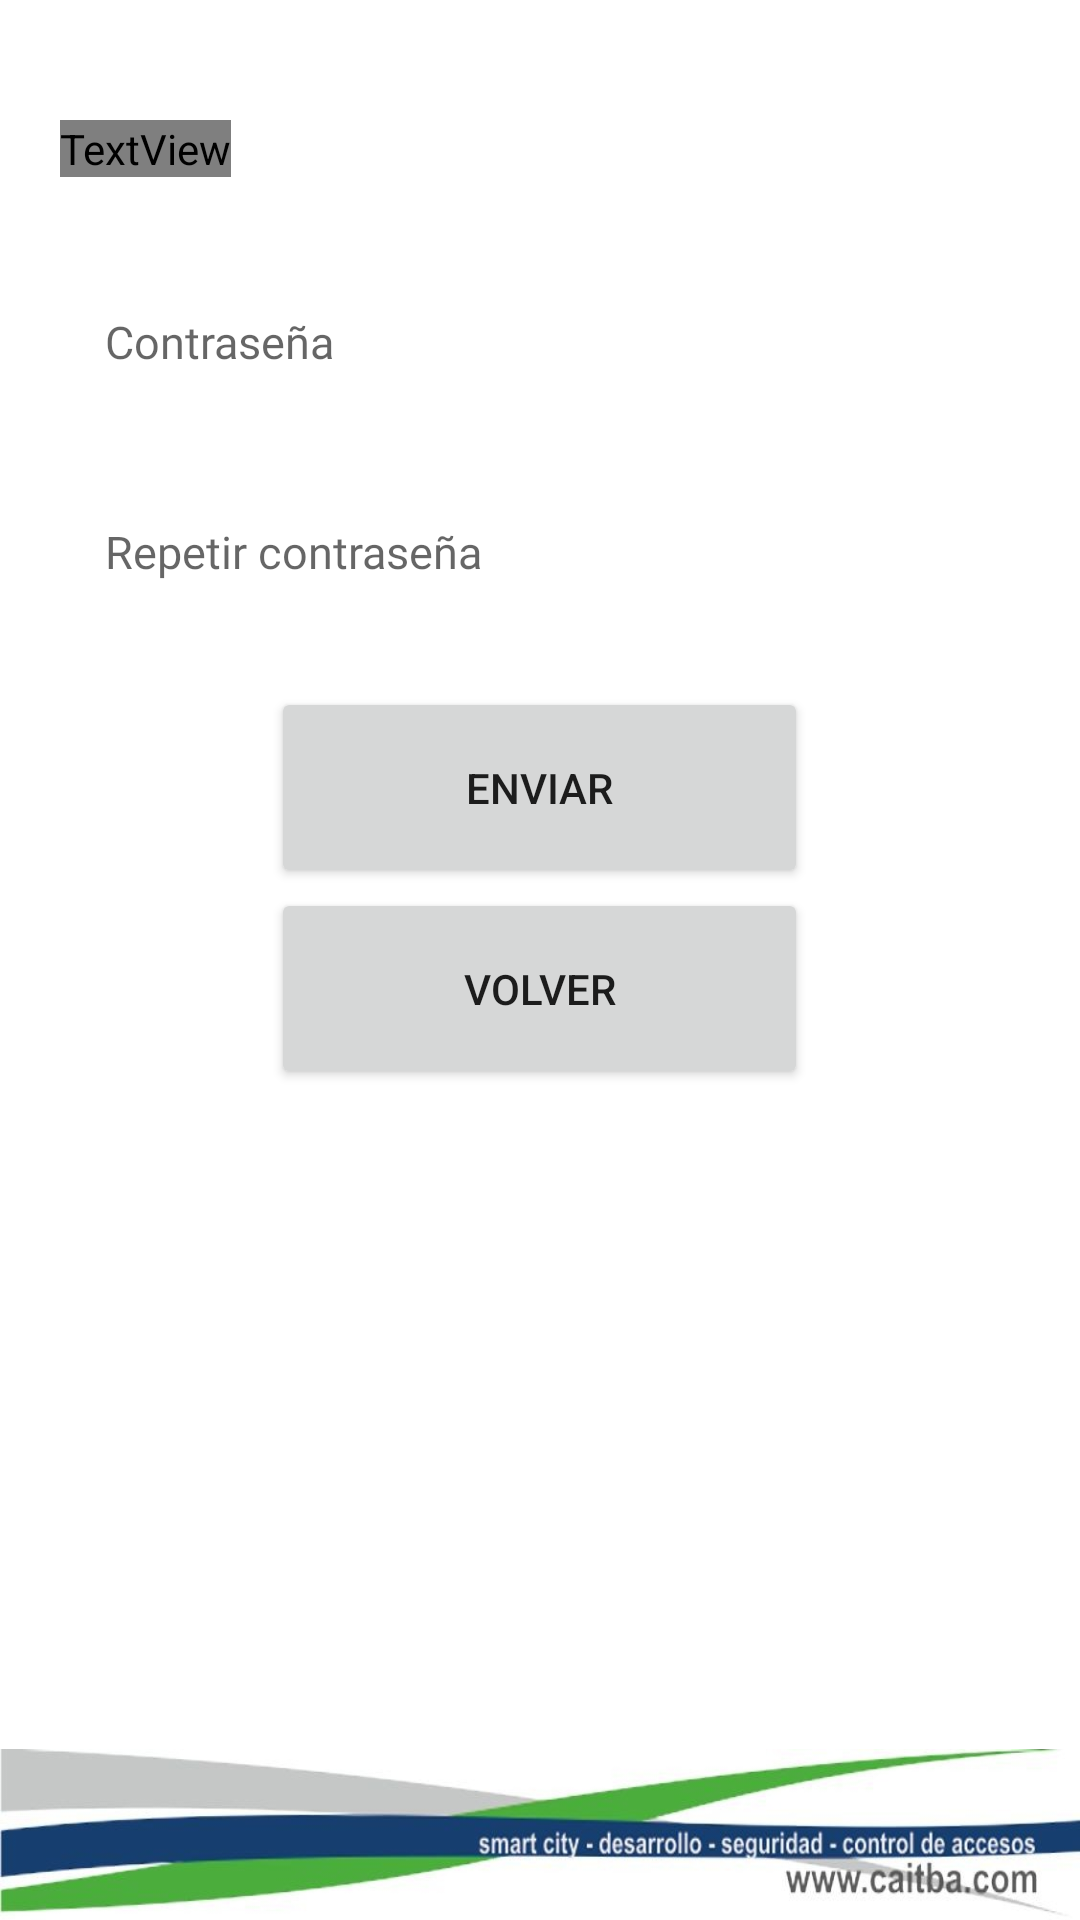

Layout XML and referenced resources for this Android screen:
<!-- AndroidManifest.xml: application theme Theme.CaitbaQR -->
<!-- res/layout/activity_register.xml -->
<?xml version="1.0" encoding="utf-8"?>
<RelativeLayout xmlns:android="http://schemas.android.com/apk/res/android"
    xmlns:app="http://schemas.android.com/apk/res-auto"
    android:layout_width="match_parent"
    android:layout_height="wrap_content"
    xmlns:tools="http://schemas.android.com/tools"
    tools:context=".form"
    android:orientation="vertical"
    android:id="@+id/form_main">
    <RelativeLayout
        android:id="@+id/footer"
        android:layout_width="match_parent"
        android:layout_height="57dp"
        android:layout_alignParentBottom="true"
        android:background="@drawable/prueba1"
        android:gravity="center"
        android:layout_gravity="center">
    </RelativeLayout>

    <ScrollView
        android:id="@+id/scroll_view"
        android:layout_width="fill_parent"
        android:layout_height="fill_parent"
        android:layout_above="@+id/footer"
        android:fillViewport="true">

        <LinearLayout
            android:id="@+id/myLayout"
            android:layout_width="match_parent"
            android:layout_height="wrap_content"
            android:background="#FFFFFF"
            android:fillViewport="true"
            android:orientation="vertical">

            <TextView
                android:id="@+id/tv_logo"
                android:layout_width="wrap_content"
                android:layout_height="wrap_content"
                android:layout_marginStart="20dp"
                android:layout_marginTop="40dp"
                android:layout_marginBottom="30dp"
                android:fontFamily="@fonts/indigo_daisy"
                android:text="Registro"
                android:textAlignment="center"
                android:textSize="30sp" />



            <EditText
                android:id="@+id/pwd"
                android:layout_width="match_parent"
                android:layout_height="50dp"
                android:layout_marginLeft="20dp"
                android:layout_marginRight="20dp"
                android:layout_marginBottom="20dp"
                android:background="@drawable/et_custom"
                android:fontFamily="@font/roboto_regular"
                android:hint="Contraseña"
                android:inputType="textPassword"
                android:padding="15dp"
                android:textSize="15sp" />

            <EditText
                android:id="@+id/repetir_pwd"
                android:layout_width="match_parent"
                android:layout_height="50dp"
                android:layout_marginLeft="20dp"
                android:layout_marginRight="20dp"
                android:layout_marginBottom="20dp"
                android:background="@drawable/et_custom"
                android:fontFamily="@font/roboto_regular"
                android:hint="Repetir contraseña"
                android:inputType="textPassword"
                android:padding="15dp"
                android:textSize="15sp" />


            <Button
                android:id="@+id/enviar"
                android:layout_width="179dp"
                android:layout_height="67dp"
                android:layout_gravity="center"
                android:text="Enviar" />


            <Button
                android:id="@+id/volver"
                android:layout_width="179dp"
                android:layout_height="67dp"
                android:layout_gravity="center"
                android:text="Volver" />


            <TextView
                android:id="@+id/respuesta"
                android:layout_width="match_parent"
                android:layout_height="wrap_content"
                android:padding="10dp" />


        </LinearLayout>
    </ScrollView>
</RelativeLayout>
<!-- resources referenced by this layout -->
<resources>
  <!-- drawable prueba1: jpeg bitmap (drawable-v24, 21707 bytes) -->
  <style name="Theme.CaitbaQR" parent="Theme.MaterialComponents.DayNight.DarkActionBar">
          
  
          <item name="colorPrimary">@color/green</item>
          <item name="colorPrimaryVariant">@color/purple_500</item>
          <item name="colorOnPrimary">@color/white</item>
  
          
          <item name="colorSecondary">@color/teal_200</item>
          <item name="colorSecondaryVariant">@color/teal_700</item>
          <item name="colorOnSecondary">@color/black</item>
          
          <item name="android:statusBarColor" tools:targetApi="l">?attr/colorPrimaryVariant</item>
          
  
      </style>
  <color name="green">#539100</color>
  <color name="purple_500">#FF6200EE</color>
  <color name="white">#FFFFFFFF</color>
  <color name="teal_200">#FF03DAC5</color>
  <color name="teal_700">#FF018786</color>
  <color name="black">#FF000000</color>
</resources>
